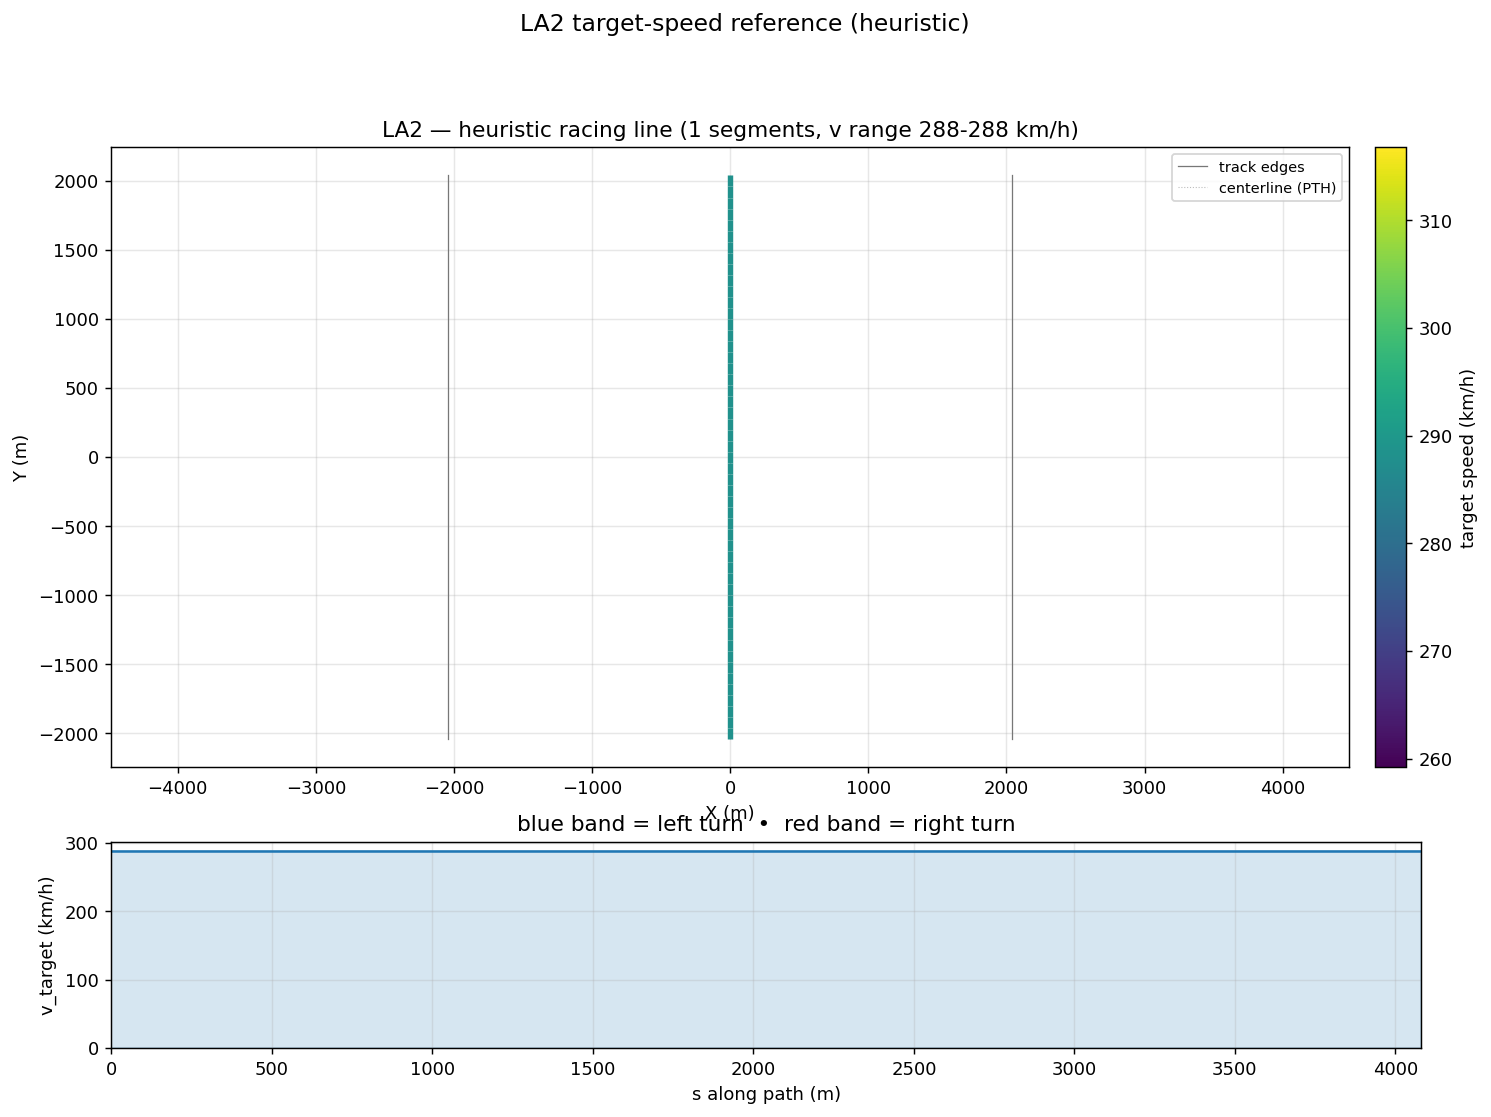

Data behind this chart, as committed beside it:
s_m, x_center_m, y_center_m, z_center_m, x_line_m, y_line_m, offset_m, heading_rad, curvature_1_per_m, radius_m, slope_pct, width_m, drive_left_m, drive_right_m, limit_left_m, limit_right_m, segment_id, segment_kind, v_target_ms, v_target_kmh
0.0, 0.0, -2040, 0.5, 0.0, -2040, 0.0, 1.571, 0.0, 1000000, 0.0, 4080, -2040, 2040, -2040, 2040, 0, straight, 80.0, 288.0
80.0, 0.0, -1960, 0.5, 0.0, -1960, 0.0, 1.571, 0.0, 1000000, 0.0, 4080, -2040, 2040, -2040, 2040, 0, straight, 80.0, 288.0
160.0, 0.0, -1880, 0.5, 0.0, -1880, 0.0, 1.571, 0.0, 1000000, 0.0, 4080, -2040, 2040, -2040, 2040, 0, straight, 80.0, 288.0
240.0, 0.0, -1800, 0.5, 0.0, -1800, 0.0, 1.571, 0.0, 1000000, 0.0, 4080, -2040, 2040, -2040, 2040, 0, straight, 80.0, 288.0
320.0, 0.0, -1720, 0.5, 0.0, -1720, 0.0, 1.571, 0.0, 1000000, -9.536743164053826e-06, 4080, -2040, 2040, -2040, 2040, 0, straight, 80.0, 288.0
400, 0.0, -1640, 0.5, 0.0, -1640, 0.0, 1.571, 0.0, 1000000, -1.9073486328107653e-05, 4080, -2040, 2040, -2040, 2040, 0, straight, 80.0, 288.0
480, 0.0, -1560, 0.5, 0.0, -1560, 0.0, 1.571, 0.0, 1000000, -9.536743164053826e-06, 4080, -2040, 2040, -2040, 2040, 0, straight, 80.0, 288.0
560, 0.0, -1480, 0.5, 0.0, -1480, 0.0, 1.571, 0.0, 1000000, 0.0, 4080, -2040, 2040, -2040, 2040, 0, straight, 80.0, 288.0
640, 0.0, -1400, 0.5, 0.0, -1400, 0.0, 1.571, 0.0, 1000000, -9.536743164053826e-06, 4080, -2040, 2040, -2040, 2040, 0, straight, 80.0, 288.0
720, 0.0, -1320, 0.5, 0.0, -1320, 0.0, 1.571, 0.0, 1000000, 0.0, 4080, -2040, 2040, -2040, 2040, 0, straight, 80.0, 288.0
800, 0.0, -1240, 0.5, 0.0, -1240, 0.0, 1.571, 0.0, 1000000, -9.536743164053826e-06, 4080, -2040, 2040, -2040, 2040, 0, straight, 80.0, 288.0
880, 0.0, -1160, 0.5, 0.0, -1160, 0.0, 1.571, 0.0, 1000000, -9.536743164053826e-06, 4080, -2040, 2040, -2040, 2040, 0, straight, 80.0, 288.0
960, 0.0, -1080, 0.5, 0.0, -1080, 0.0, 1.571, 0.0, 1000000, 9.536743164053826e-06, 4080, -2040, 2040, -2040, 2040, 0, straight, 80.0, 288.0
1040, 0.0, -1000, 0.5, 0.0, -1000, 0.0, 1.571, 0.0, 1000000, -9.536743164053826e-06, 4080, -2040, 2040, -2040, 2040, 0, straight, 80.0, 288.0
1120, 0.0, -920.0, 0.5, 0.0, -920.0, 0.0, 1.571, 0.0, 1000000, 1.9073486328107653e-05, 4080, -2040, 2040, -2040, 2040, 0, straight, 80.0, 288.0
1200, 0.0, -840.0, 0.5, 0.0, -840.0, 0.0, 1.571, 0.0, 1000000, 1.9073486328107653e-05, 4080, -2040, 2040, -2040, 2040, 0, straight, 80.0, 288.0
1280, 0.0, -760.0, 0.5, 0.0, -760.0, 0.0, 1.571, -1.734723475976807e-18, 1000000, -2.8610229492204847e-05, 4080, -2040, 2040, -2040, 2040, 0, straight, 80.0, 288.0
1360, 0.0, -680.0, 0.5, 0.0, -680.0, 0.0, 1.571, 1.734723475976807e-18, 1000000, -9.536743164010458e-06, 4080, -2040, 2040, -2040, 2040, 0, straight, 80.0, 288.0
1440, 0.0, -600.0, 0.5, 0.0, -600.0, 0.0, 1.571, 0.0, 1000000, 1.9073486328107653e-05, 4080, -2040, 2040, -2040, 2040, 0, straight, 80.0, 288.0
1520, 0.0, -520.0, 0.5, 0.0, -520.0, 0.0, 1.571, 0.0, 1000000, 0.0, 4080, -2040, 2040, -2040, 2040, 0, straight, 80.0, 288.0
1600, 0.0, -440.0, 0.5, 0.0, -440.0, 0.0, 1.571, 0.0, 1000000, 1.9073486328107653e-05, 4080, -2040, 2040, -2040, 2040, 0, straight, 80.0, 288.0
1680, 0.0, -360.0, 0.5, 0.0, -360.0, 0.0, 1.571, 0.0, 1000000, 1.9073486328107653e-05, 4080, -2040, 2040, -2040, 2040, 0, straight, 80.0, 288.0
1760, 0.0, -280.0, 0.5, 0.0, -280.0, 0.0, 1.571, 0.0, 1000000, -3.8146972656215306e-05, 4080, -2040, 2040, -2040, 2040, 0, straight, 80.0, 288.0
1840, 0.0, -200.0, 0.5, 0.0, -200.0, 0.0, 1.571, 0.0, 1000000, 0.0, 4080, -2040, 2040, -2040, 2040, 0, straight, 80.0, 288.0
1920, 0.0, -120.0, 0.5, 0.0, -120.0, 0.0, 1.571, 0.0, 1000000, 2.861022949216148e-05, 4080, -2040, 2040, -2040, 2040, 0, straight, 80.0, 288.0
2000, 0.0, -40.0, 0.5, 0.0, -40.0, 0.0, 1.571, 0.0, 1000000, -1.9073486328107653e-05, 4080, -2040, 2040, -2040, 2040, 0, straight, 80.0, 288.0
2080, 0.0, 40.0, 0.5, 0.0, 40.0, 0.0, 1.571, 0.0, 1000000, 0.0, 4080, -2040, 2040, -2040, 2040, 0, straight, 80.0, 288.0
2160, 0.0, 120.0, 0.5, 0.0, 120.0, 0.0, 1.571, 0.0, 1000000, 1.9073486328107653e-05, 4080, -2040, 2040, -2040, 2040, 0, straight, 80.0, 288.0
2240, 0.0, 200.0, 0.5, 0.0, 200.0, 0.0, 1.571, 0.0, 1000000, -9.536743164053826e-06, 4080, -2040, 2040, -2040, 2040, 0, straight, 80.0, 288.0
2320, 0.0, 280.0, 0.5, 0.0, 280.0, 0.0, 1.571, 0.0, 1000000, 0.0, 4080, -2040, 2040, -2040, 2040, 0, straight, 80.0, 288.0
2400, 0.0, 360.0, 0.5, 0.0, 360.0, 0.0, 1.571, 0.0, 1000000, 0.0, 4080, -2040, 2040, -2040, 2040, 0, straight, 80.0, 288.0
2480, 0.0, 440.0, 0.5, 0.0, 440.0, 0.0, 1.571, 0.0, 1000000, -9.536743164053826e-06, 4080, -2040, 2040, -2040, 2040, 0, straight, 80.0, 288.0
2560, 0.0, 520.0, 0.5, 0.0, 520.0, 0.0, 1.571, 0.0, 1000000, 0.0, 4080, -2040, 2040, -2040, 2040, 0, straight, 80.0, 288.0
2640, 0.0, 600.0, 0.5, 0.0, 600.0, 0.0, 1.571, 0.0, 1000000, 0.0, 4080, -2040, 2040, -2040, 2040, 0, straight, 80.0, 288.0
2720, 0.0, 680.0, 0.5, 0.0, 680.0, 0.0, 1.571, 0.0, 1000000, 0.0, 4080, -2040, 2040, -2040, 2040, 0, straight, 80.0, 288.0
2800, 0.0, 760.0, 0.5, 0.0, 760.0, 0.0, 1.571, 0.0, 1000000, 0.0, 4080, -2040, 2040, -2040, 2040, 0, straight, 80.0, 288.0
2880, 0.0, 840.0, 0.5, 0.0, 840.0, 0.0, 1.571, 0.0, 1000000, 0.0, 4080, -2040, 2040, -2040, 2040, 0, straight, 80.0, 288.0
2960, 0.0, 920.0, 0.5, 0.0, 920.0, 0.0, 1.571, 0.0, 1000000, 0.0, 4080, -2040, 2040, -2040, 2040, 0, straight, 80.0, 288.0
3040, 0.0, 1000, 0.5, 0.0, 1000, 0.0, 1.571, 0.0, 1000000, 0.0, 4080, -2040, 2040, -2040, 2040, 0, straight, 80.0, 288.0
3120, 0.0, 1080, 0.5, 0.0, 1080, 0.0, 1.571, 0.0, 1000000, 0.0, 4080, -2040, 2040, -2040, 2040, 0, straight, 80.0, 288.0
3200, 0.0, 1160, 0.5, 0.0, 1160, 0.0, 1.571, 0.0, 1000000, 0.0, 4080, -2040, 2040, -2040, 2040, 0, straight, 80.0, 288.0
3280, 0.0, 1240, 0.5, 0.0, 1240, 0.0, 1.571, 0.0, 1000000, 0.0, 4080, -2040, 2040, -2040, 2040, 0, straight, 80.0, 288.0
3360, 0.0, 1320, 0.5, 0.0, 1320, 0.0, 1.571, 0.0, 1000000, 0.0, 4080, -2040, 2040, -2040, 2040, 0, straight, 80.0, 288.0
3440, 0.0, 1400, 0.5, 0.0, 1400, 0.0, 1.571, 0.0, 1000000, 0.0, 4080, -2040, 2040, -2040, 2040, 0, straight, 80.0, 288.0
3520, 0.0, 1480, 0.5, 0.0, 1480, 0.0, 1.571, 0.0, 1000000, 0.0, 4080, -2040, 2040, -2040, 2040, 0, straight, 80.0, 288.0
3600, 0.0, 1560, 0.5, 0.0, 1560, 0.0, 1.571, 0.0, 1000000, 0.0, 4080, -2040, 2040, -2040, 2040, 0, straight, 80.0, 288.0
3680, 0.0, 1640, 0.5, 0.0, 1640, 0.0, 1.571, 0.0, 1000000, 0.0, 4080, -2040, 2040, -2040, 2040, 0, straight, 80.0, 288.0
3760, 0.0, 1720, 0.5, 0.0, 1720, 0.0, 1.571, 0.0, 1000000, 0.0, 4080, -2040, 2040, -2040, 2040, 0, straight, 80.0, 288.0
3840, 0.0, 1800, 0.5, 0.0, 1800, 0.0, 1.571, 0.0, 1000000, 0.0, 4080, -2040, 2040, -2040, 2040, 0, straight, 80.0, 288.0
3920, 0.0, 1880, 0.5, 0.0, 1880, 0.0, 1.571, 0.0, 1000000, 0.0, 4080, -2040, 2040, -2040, 2040, 0, straight, 80.0, 288.0
4000, 0.0, 1960, 0.5, 0.0, 1960, 0.0, 1.571, 0.0, 1000000, 0.0, 4080, -2040, 2040, -2040, 2040, 0, straight, 80.0, 288.0
4080, 0.0, 2040, 0.5, 0.0, 2040, 0.0, 1.571, 0.0, 1000000, 0.0, 4080, -2040, 2040, -2040, 2040, 0, straight, 80.0, 288.0
